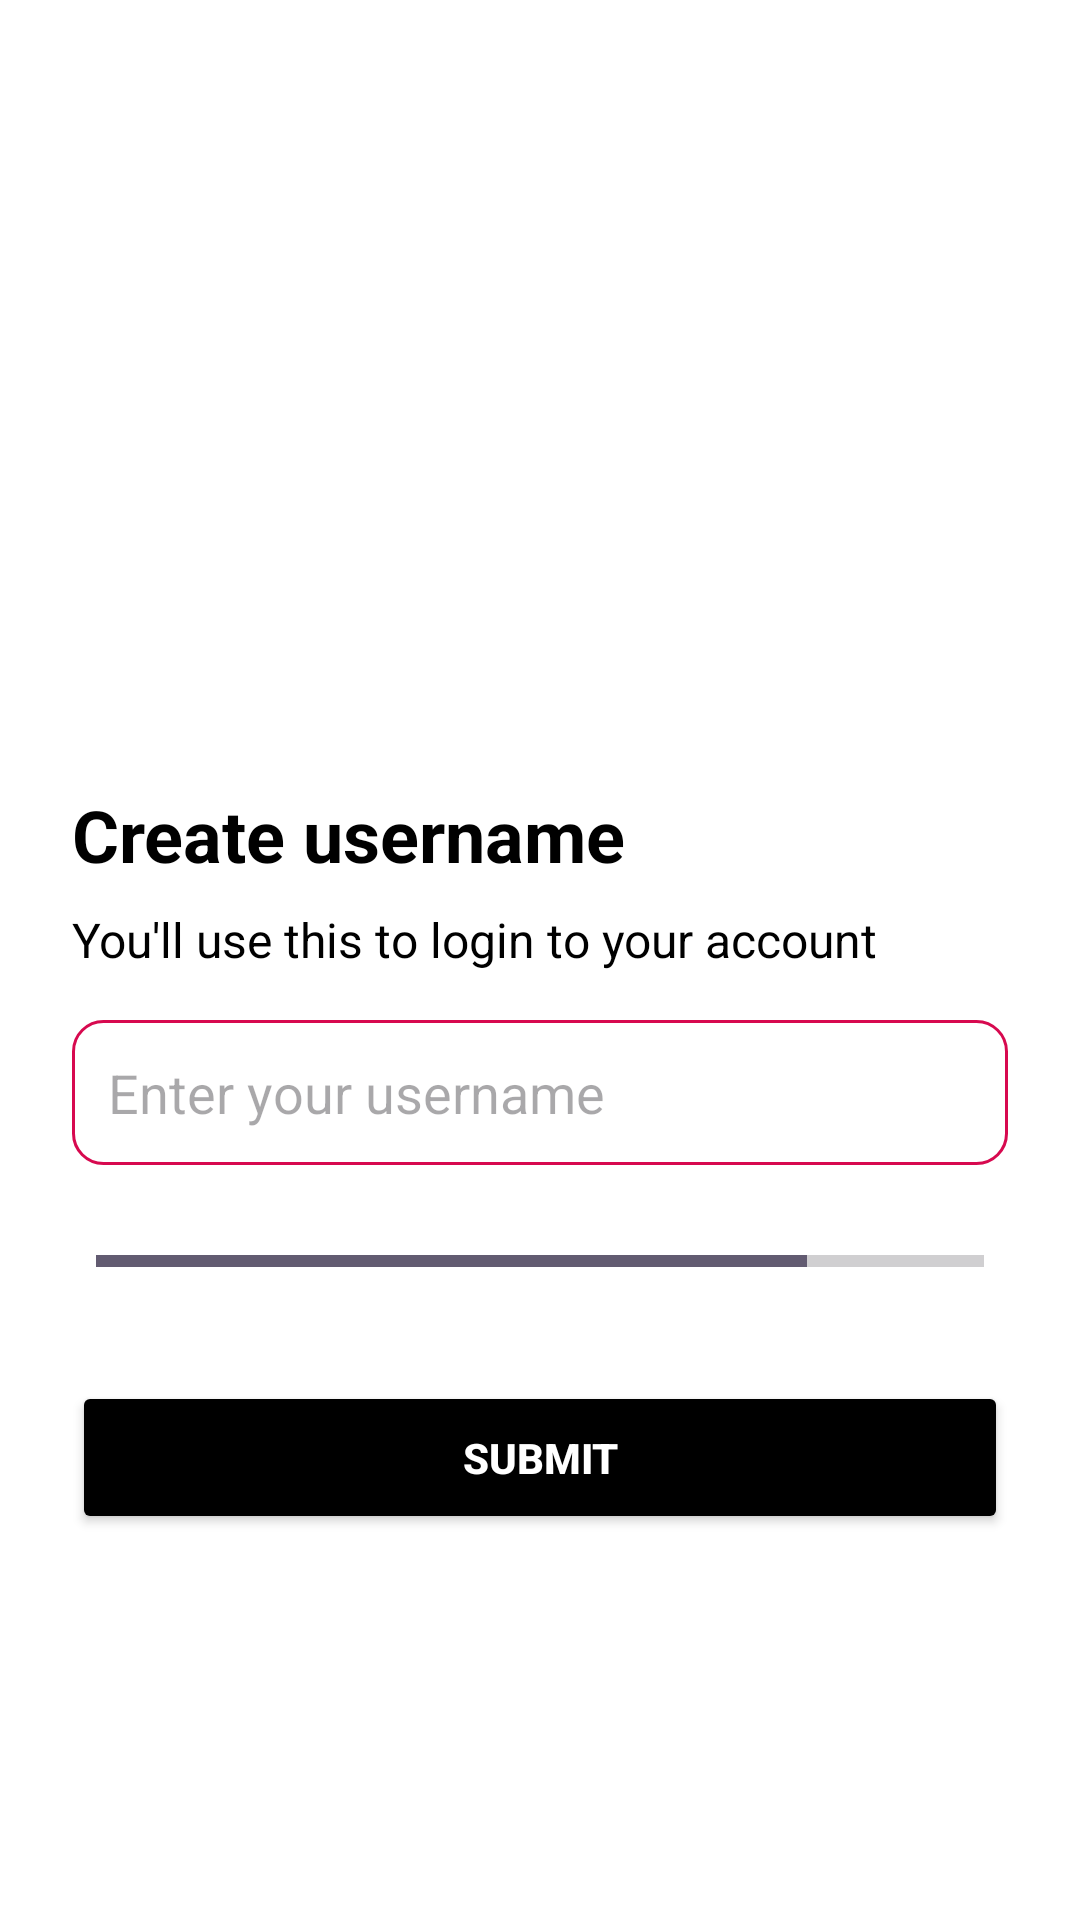

Reconstruct the res/layout file that produces this screen, plus the resources it refers to.
<!-- AndroidManifest.xml: application theme Theme.Leenk -->
<!-- res/layout/activity_create_username.xml -->
<?xml version="1.0" encoding="utf-8"?>
<ScrollView xmlns:android="http://schemas.android.com/apk/res/android"
    xmlns:app="http://schemas.android.com/apk/res-auto"
    android:layout_width="match_parent"
    android:layout_height="match_parent"
    android:background="@color/white">

    <LinearLayout
        android:layout_width="match_parent"
        android:layout_height="wrap_content"
        android:orientation="vertical"
        android:padding="24dp"
        android:gravity="center_horizontal">

        <ImageButton
            android:id="@+id/btnBack"
            android:layout_width="wrap_content"
            android:layout_height="wrap_content"
            android:src="@drawable/ic_arrow_back1"
            android:background="?attr/selectableItemBackgroundBorderless"
            android:contentDescription="Back"
            android:layout_gravity="start" />

        <ImageView
            android:id="@+id/ivLogo"
            android:layout_width="wrap_content"
            android:layout_height="190dp"
            android:layout_marginTop="24dp"
            android:contentDescription="Leenk Logo"
            android:src="@drawable/leenklogo1" />

        <TextView
            android:id="@+id/tvTitle"
            android:layout_width="wrap_content"
            android:layout_height="wrap_content"
            android:text="Create username"
            android:textSize="24sp"
            android:textStyle="bold"
            android:textColor="@color/black"
            android:layout_marginTop="24dp"
            android:layout_gravity="start" />

        <TextView
            android:id="@+id/tvSubtitle"
            android:layout_width="wrap_content"
            android:layout_height="wrap_content"
            android:text="You'll use this to login to your account"
            android:textSize="16sp"
            android:textColor="@color/black"
            android:layout_marginTop="8dp"
            android:layout_gravity="start" />

        <EditText
            android:id="@+id/etUsername"
            android:layout_width="match_parent"
            android:layout_height="wrap_content"
            android:hint="Enter your username"
            android:layout_marginTop="16dp"
            android:padding="12dp"
            android:background="@drawable/edittext_background"
            android:inputType="text" />

        <ProgressBar
            android:id="@+id/progressBar"
            style="?android:attr/progressBarStyleHorizontal"
            android:layout_width="match_parent"
            android:layout_height="wrap_content"
            android:layout_marginTop="16dp"
            android:padding="8dp"
            android:progress="80" />

        <Button
            android:id="@+id/btnSubmit"
            android:layout_width="match_parent"
            android:layout_height="wrap_content"
            android:text="Submit"
            android:layout_marginTop="24dp"
            android:padding="16dp"
            app:cornerRadius="8dp"
            android:backgroundTint="@color/black"
            android:textColor="@color/button_text_color"
            android:textStyle="bold" />

    </LinearLayout>
</ScrollView>
<!-- resources referenced by this layout -->
<resources>
  <color name="black">#FF000000</color>
  <color name="button_text_color">#FFFFFF</color>
  <color name="white">#FFFFFFFF</color>
  <!-- drawable edittext_background (drawable) -->
  <shape xmlns:android="http://schemas.android.com/apk/res/android">
      <solid android:color="@color/white" />
      <corners android:radius="10dp" />
      <stroke android:width="1dp" android:color="@color/border_color" />
  </shape>
  <style name="Theme.Leenk" parent="Base.Theme.Leenk" />
  <color name="border_color">#d7094f</color>
  <style name="Base.Theme.Leenk" parent="Theme.Material3.DayNight.NoActionBar">
          
          
      </style>
</resources>
